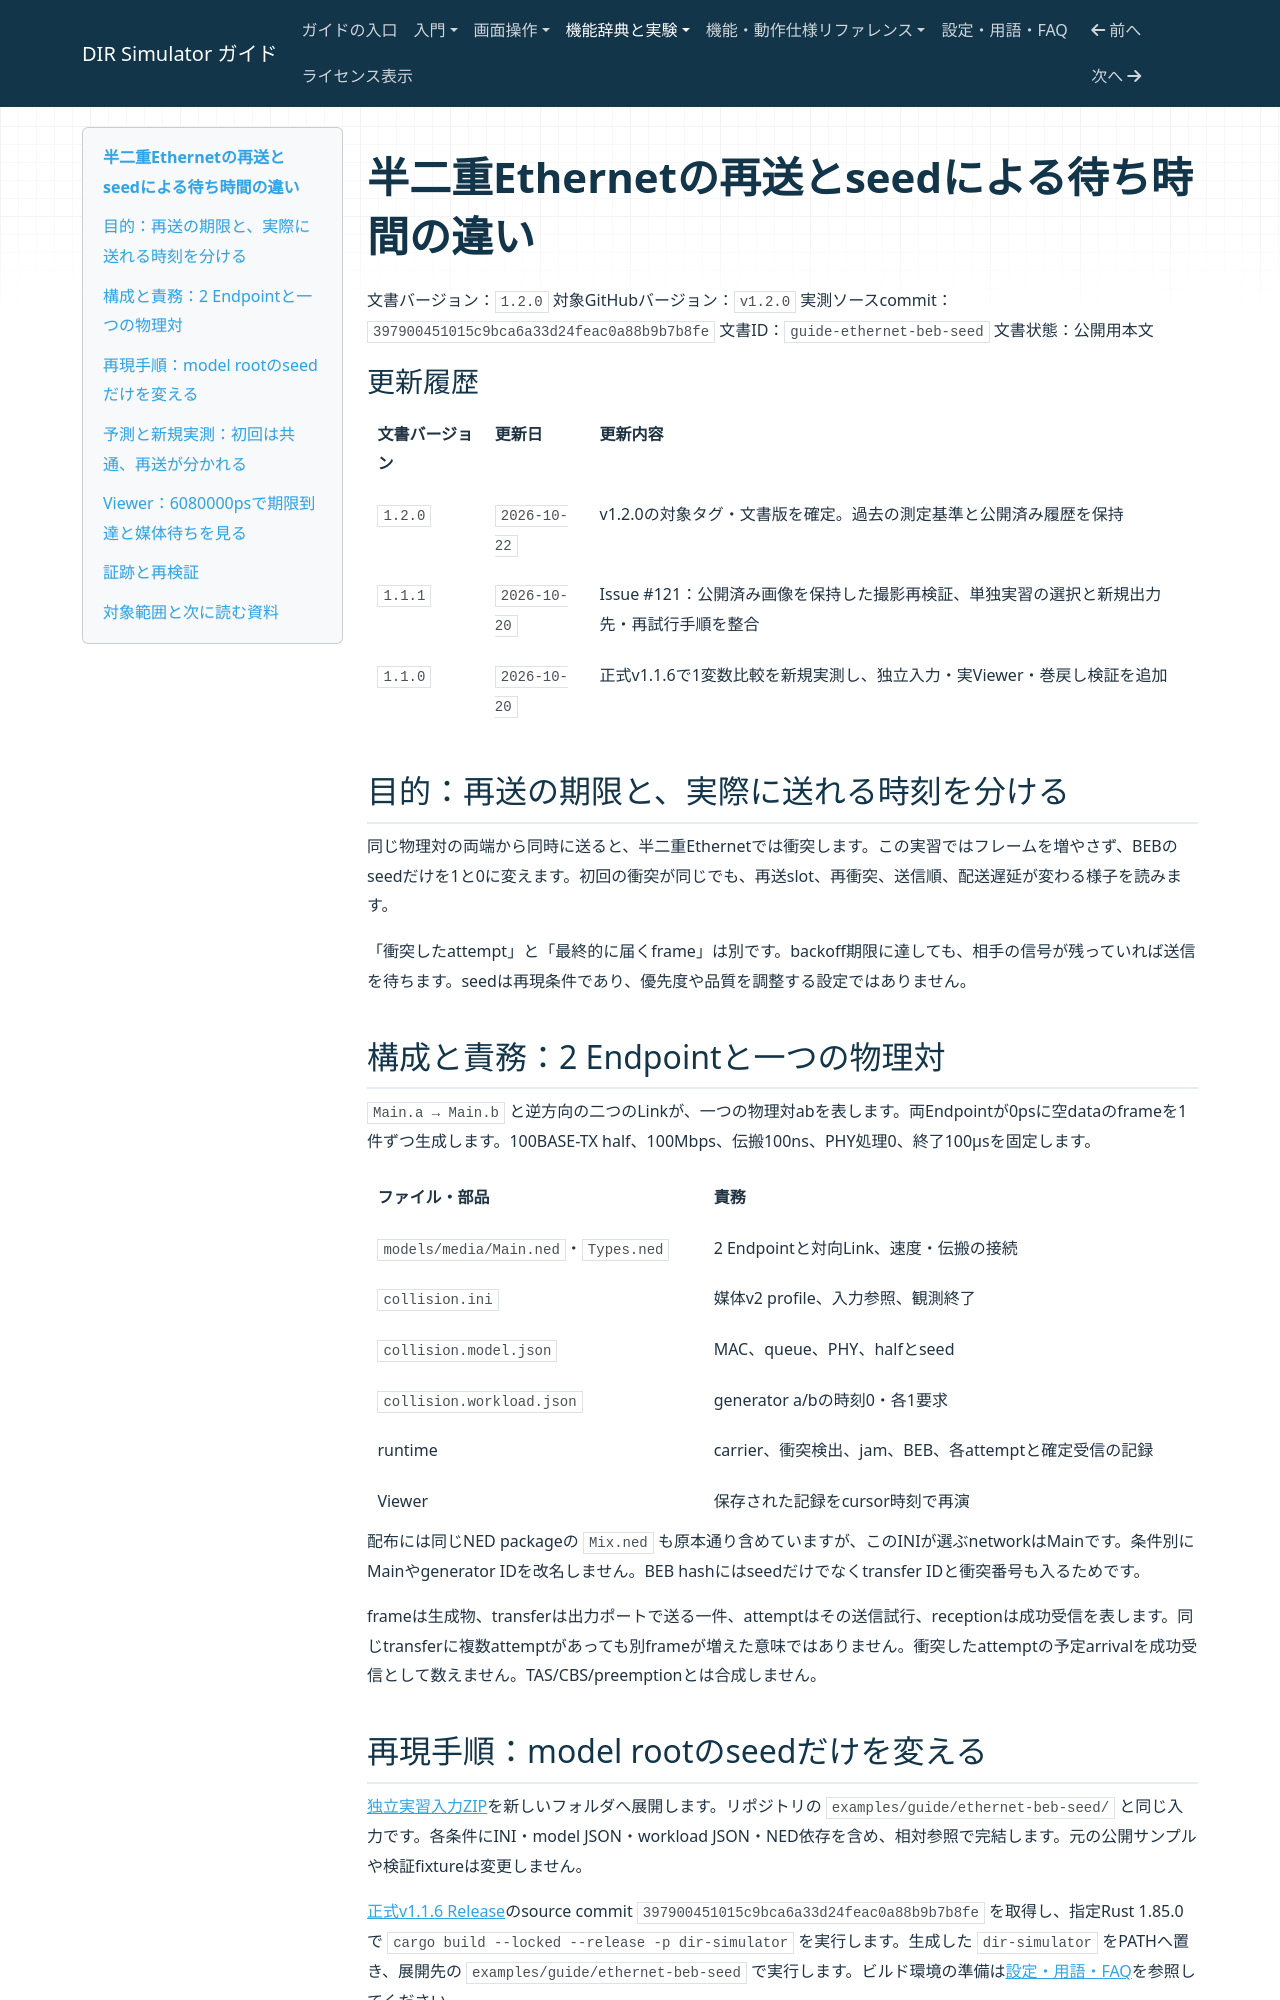

repository: hideki-ozu/DIR-Simulator · page: 半二重Ethernetの再送とseedによる待ち時間の違い.html · generator: mkdocs

# 半二重Ethernetの再送とseedによる待ち時間の違い

文書バージョン：`1.2.0`
対象GitHubバージョン：`v1.2.0`
実測ソースcommit：`397900451015c9bca6a33d24feac0a88b9b7b8fe`
文書ID：`guide-ethernet-beb-seed`
文書状態：公開用本文

### 更新履歴

| 文書バージョン | 更新日 | 更新内容 |
| --- | --- | --- |
| `1.2.0` | `2026-10-22` | v1.2.0の対象タグ・文書版を確定。過去の測定基準と公開済み履歴を保持 |
| `1.1.1` | `2026-10-20` | Issue #121：公開済み画像を保持した撮影再検証、単独実習の選択と新規出力先・再試行手順を整合 |
| `1.1.0` | `2026-10-20` | 正式v1.1.6で1変数比較を新規実測し、独立入力・実Viewer・巻戻し検証を追加 |

## 目的：再送の期限と、実際に送れる時刻を分ける

同じ物理対の両端から同時に送ると、半二重Ethernetでは衝突します。この実習ではフレームを増やさず、BEBのseedだけを1と0に変えます。初回の衝突が同じでも、再送slot、再衝突、送信順、配送遅延が変わる様子を読みます。

「衝突したattempt」と「最終的に届くframe」は別です。backoff期限に達しても、相手の信号が残っていれば送信を待ちます。seedは再現条件であり、優先度や品質を調整する設定ではありません。

## 構成と責務：2 Endpointと一つの物理対

`Main.a → Main.b` と逆方向の二つのLinkが、一つの物理対abを表します。両Endpointが0psに空dataのframeを1件ずつ生成します。100BASE-TX half、100Mbps、伝搬100ns、PHY処理0、終了100µsを固定します。

| ファイル・部品 | 責務 |
| --- | --- |
| `models/media/Main.ned`・`Types.ned` | 2 Endpointと対向Link、速度・伝搬の接続 |
| `collision.ini` | 媒体v2 profile、入力参照、観測終了 |
| `collision.model.json` | MAC、queue、PHY、halfとseed |
| `collision.workload.json` | generator a/bの時刻0・各1要求 |
| runtime | carrier、衝突検出、jam、BEB、各attemptと確定受信の記録 |
| Viewer | 保存された記録をcursor時刻で再演 |

配布には同じNED packageの `Mix.ned` も原本通り含めていますが、このINIが選ぶnetworkはMainです。条件別にMainやgenerator IDを改名しません。BEB hashにはseedだけでなくtransfer IDと衝突番号も入るためです。

frameは生成物、transferは出力ポートで送る一件、attemptはその送信試行、receptionは成功受信を表します。同じtransferに複数attemptがあっても別frameが増えた意味ではありません。衝突したattemptの予定arrivalを成功受信として数えません。TAS/CBS/preemptionとは合成しません。
